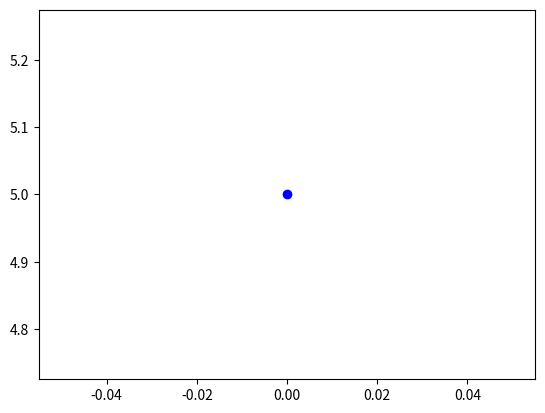

Python code for this plot:
import matplotlib.pyplot as plt
fig = plt.figure()
plt.plot(5, c = 'b', marker = "o") #此行有错误，已经改正
plt.show()
